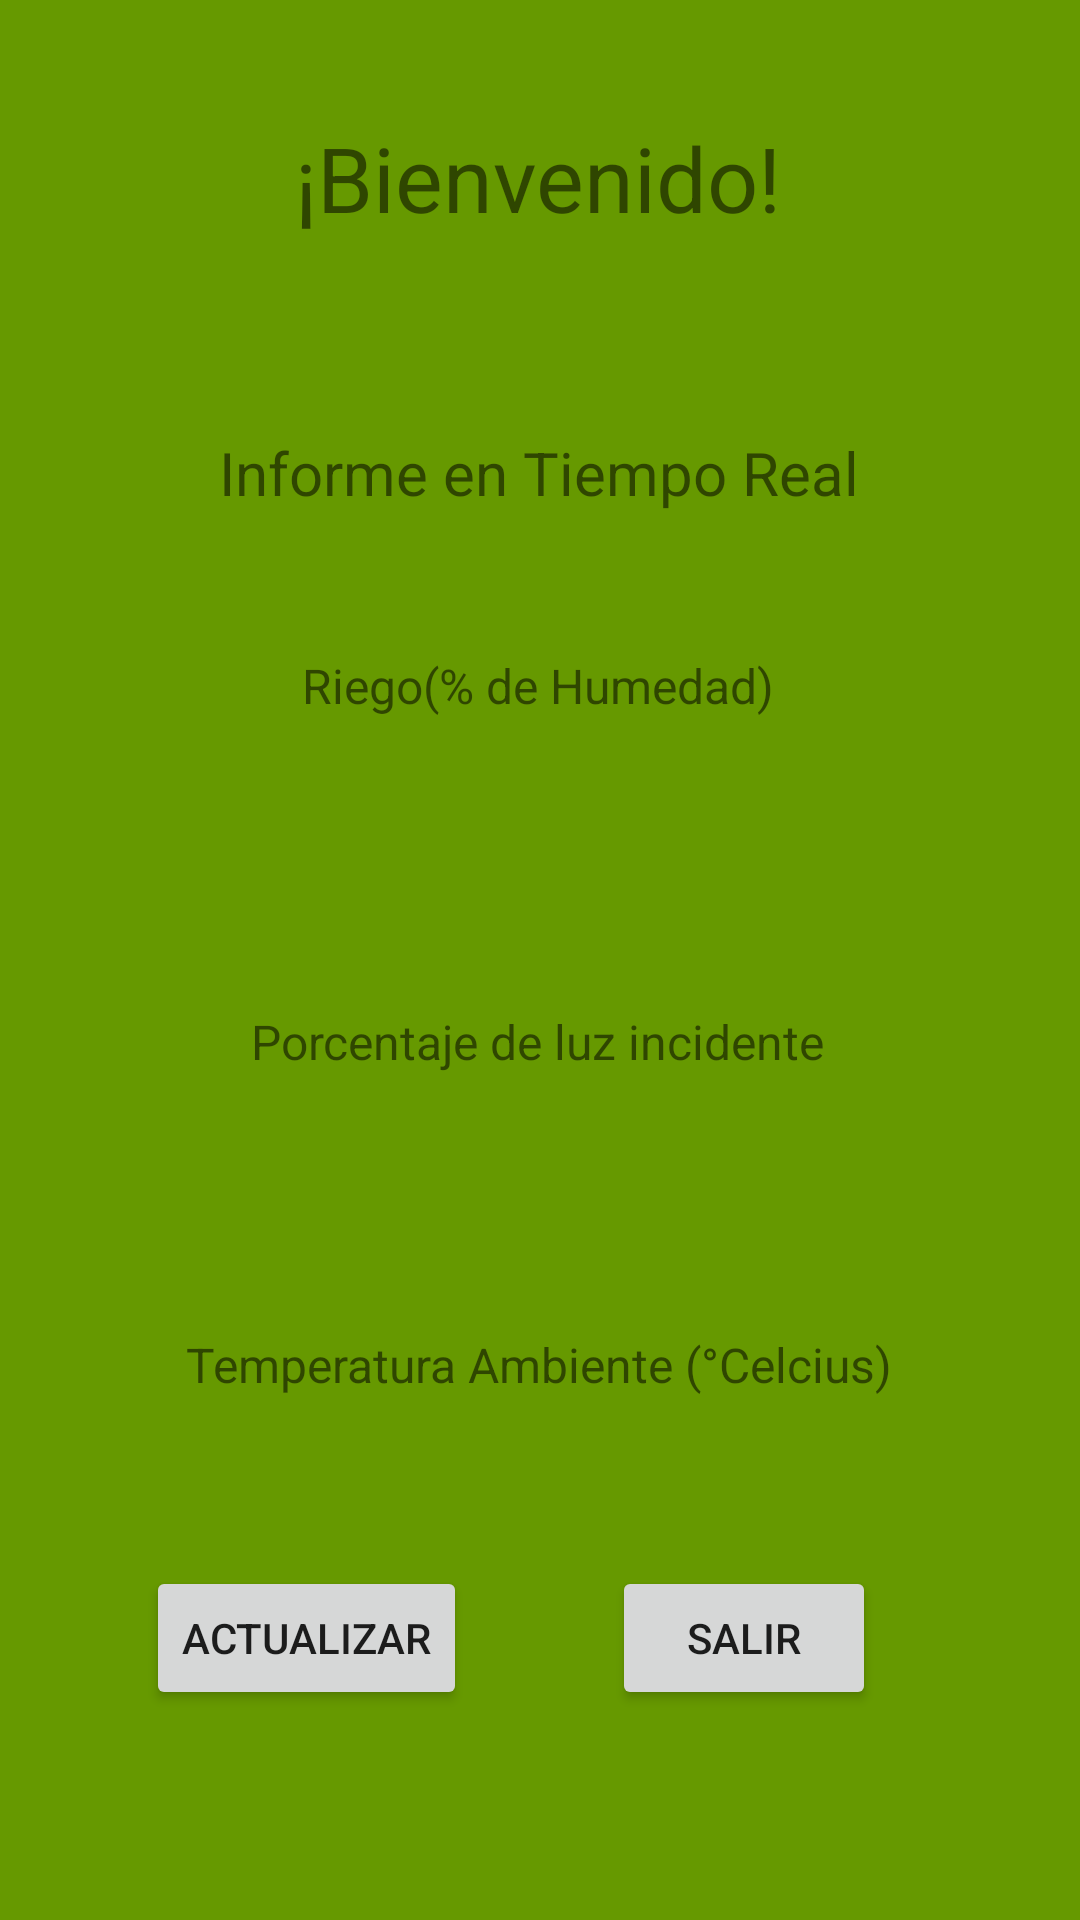

Android layout source for this screen:
<!-- AndroidManifest.xml: application theme Theme.InvernaderoCaminoVerde -->
<!-- res/layout/activity_control.xml -->
<?xml version="1.0" encoding="utf-8"?>
<androidx.constraintlayout.widget.ConstraintLayout xmlns:android="http://schemas.android.com/apk/res/android"
    xmlns:app="http://schemas.android.com/apk/res-auto"
    xmlns:tools="http://schemas.android.com/tools"
    android:layout_width="match_parent"
    android:layout_height="match_parent"
    android:background="@android:color/holo_green_dark"
    tools:context=".Control">

    <Button
        android:id="@+id/buttonSalir"
        android:layout_width="wrap_content"
        android:layout_height="wrap_content"
        android:layout_marginEnd="68dp"
        android:text="Salir"
        app:layout_constraintBottom_toBottomOf="parent"
        app:layout_constraintEnd_toEndOf="parent"
        app:layout_constraintTop_toTopOf="parent"
        app:layout_constraintVertical_bias="0.882" />

    <TextView
        android:id="@+id/temperatura"
        android:layout_width="wrap_content"
        android:layout_height="wrap_content"
        android:textSize="24sp"
        app:layout_constraintBottom_toBottomOf="parent"
        app:layout_constraintEnd_toEndOf="parent"
        app:layout_constraintHorizontal_bias="0.497"
        app:layout_constraintStart_toStartOf="parent"
        app:layout_constraintTop_toTopOf="parent"
        app:layout_constraintVertical_bias="0.779" />

    <TextView
        android:id="@+id/textView10"
        android:layout_width="wrap_content"
        android:layout_height="wrap_content"
        android:text="Temperatura Ambiente (°Celcius)"
        android:textSize="16sp"
        app:layout_constraintBottom_toBottomOf="parent"
        app:layout_constraintEnd_toEndOf="parent"
        app:layout_constraintHorizontal_bias="0.497"
        app:layout_constraintStart_toStartOf="parent"
        app:layout_constraintTop_toTopOf="parent"
        app:layout_constraintVertical_bias="0.718" />

    <TextView
        android:id="@+id/luz"
        android:layout_width="wrap_content"
        android:layout_height="wrap_content"
        android:textSize="24sp"
        app:layout_constraintBottom_toBottomOf="parent"
        app:layout_constraintEnd_toEndOf="parent"
        app:layout_constraintHorizontal_bias="0.497"
        app:layout_constraintStart_toStartOf="parent"
        app:layout_constraintTop_toTopOf="parent"
        app:layout_constraintVertical_bias="0.607" />

    <TextView
        android:id="@+id/textView8"
        android:layout_width="wrap_content"
        android:layout_height="wrap_content"
        android:text="Porcentaje de luz incidente"
        android:textSize="16sp"
        app:layout_constraintBottom_toBottomOf="parent"
        app:layout_constraintEnd_toEndOf="parent"
        app:layout_constraintHorizontal_bias="0.497"
        app:layout_constraintStart_toStartOf="parent"
        app:layout_constraintTop_toTopOf="parent"
        app:layout_constraintVertical_bias="0.544" />

    <TextView
        android:id="@+id/humedad"
        android:layout_width="wrap_content"
        android:layout_height="wrap_content"
        android:textSize="24sp"
        app:layout_constraintBottom_toBottomOf="parent"
        app:layout_constraintEnd_toEndOf="parent"
        app:layout_constraintHorizontal_bias="0.497"
        app:layout_constraintStart_toStartOf="parent"
        app:layout_constraintTop_toTopOf="parent"
        app:layout_constraintVertical_bias="0.427" />

    <TextView
        android:id="@+id/textView6"
        android:layout_width="wrap_content"
        android:layout_height="wrap_content"
        android:text="Riego(% de Humedad)"
        android:textSize="16sp"
        app:layout_constraintBottom_toBottomOf="parent"
        app:layout_constraintEnd_toEndOf="parent"
        app:layout_constraintHorizontal_bias="0.497"
        app:layout_constraintStart_toStartOf="parent"
        app:layout_constraintTop_toTopOf="parent"
        app:layout_constraintVertical_bias="0.352" />

    <TextView
        android:id="@+id/textView3"
        android:layout_width="wrap_content"
        android:layout_height="wrap_content"
        android:text="¡Bienvenido!"
        android:textSize="30sp"
        app:layout_constraintBottom_toBottomOf="parent"
        app:layout_constraintEnd_toEndOf="parent"
        app:layout_constraintHorizontal_bias="0.497"
        app:layout_constraintStart_toStartOf="parent"
        app:layout_constraintTop_toTopOf="parent"
        app:layout_constraintVertical_bias="0.065" />

    <TextView
        android:id="@+id/textView4"
        android:layout_width="wrap_content"
        android:layout_height="wrap_content"
        android:text="Informe en Tiempo Real"
        android:textSize="20sp"
        app:layout_constraintBottom_toBottomOf="parent"
        app:layout_constraintEnd_toEndOf="parent"
        app:layout_constraintHorizontal_bias="0.497"
        app:layout_constraintStart_toStartOf="parent"
        app:layout_constraintTop_toTopOf="parent"
        app:layout_constraintVertical_bias="0.235" />

    <ImageView
        android:id="@+id/imageView"
        android:layout_width="94dp"
        android:layout_height="85dp"
        app:layout_constraintBottom_toBottomOf="parent"
        app:layout_constraintEnd_toEndOf="parent"
        app:layout_constraintHorizontal_bias="0.05"
        app:layout_constraintStart_toStartOf="parent"
        app:layout_constraintTop_toTopOf="parent"
        app:layout_constraintVertical_bias="0.024"
        app:srcCompat="@drawable/invernadero1" />

    <Button
        android:id="@+id/buttonActualizar"
        android:layout_width="wrap_content"
        android:layout_height="wrap_content"
        android:text="Actualizar"
        app:layout_constraintBottom_toBottomOf="parent"
        app:layout_constraintEnd_toStartOf="@+id/buttonSalir"
        app:layout_constraintStart_toStartOf="parent"
        app:layout_constraintTop_toTopOf="parent"
        app:layout_constraintVertical_bias="0.882" />

</androidx.constraintlayout.widget.ConstraintLayout>
<!-- resources referenced by this layout -->
<resources>
  <style name="Theme.InvernaderoCaminoVerde" parent="Theme.MaterialComponents.DayNight.DarkActionBar">
          
          <item name="colorPrimary">@color/purple_500</item>
          <item name="colorPrimaryVariant">@color/purple_700</item>
          <item name="colorOnPrimary">@color/white</item>
          
          <item name="colorSecondary">@color/teal_200</item>
          <item name="colorSecondaryVariant">@color/teal_700</item>
          <item name="colorOnSecondary">@color/black</item>
          
          <item name="android:statusBarColor">?attr/colorPrimaryVariant</item>
          
      </style>
  <!-- not gathered from this repository: default colours our renderer supplied (Android Studio template values) -->
  <color name="purple_500">#FF6200EE</color>
  <color name="purple_700">#FF3700B3</color>
  <color name="teal_200">#FF03DAC5</color>
  <color name="teal_700">#FF018786</color>
  <color name="black">#FF000000</color>
  <color name="white">#FFFFFFFF</color>
</resources>
